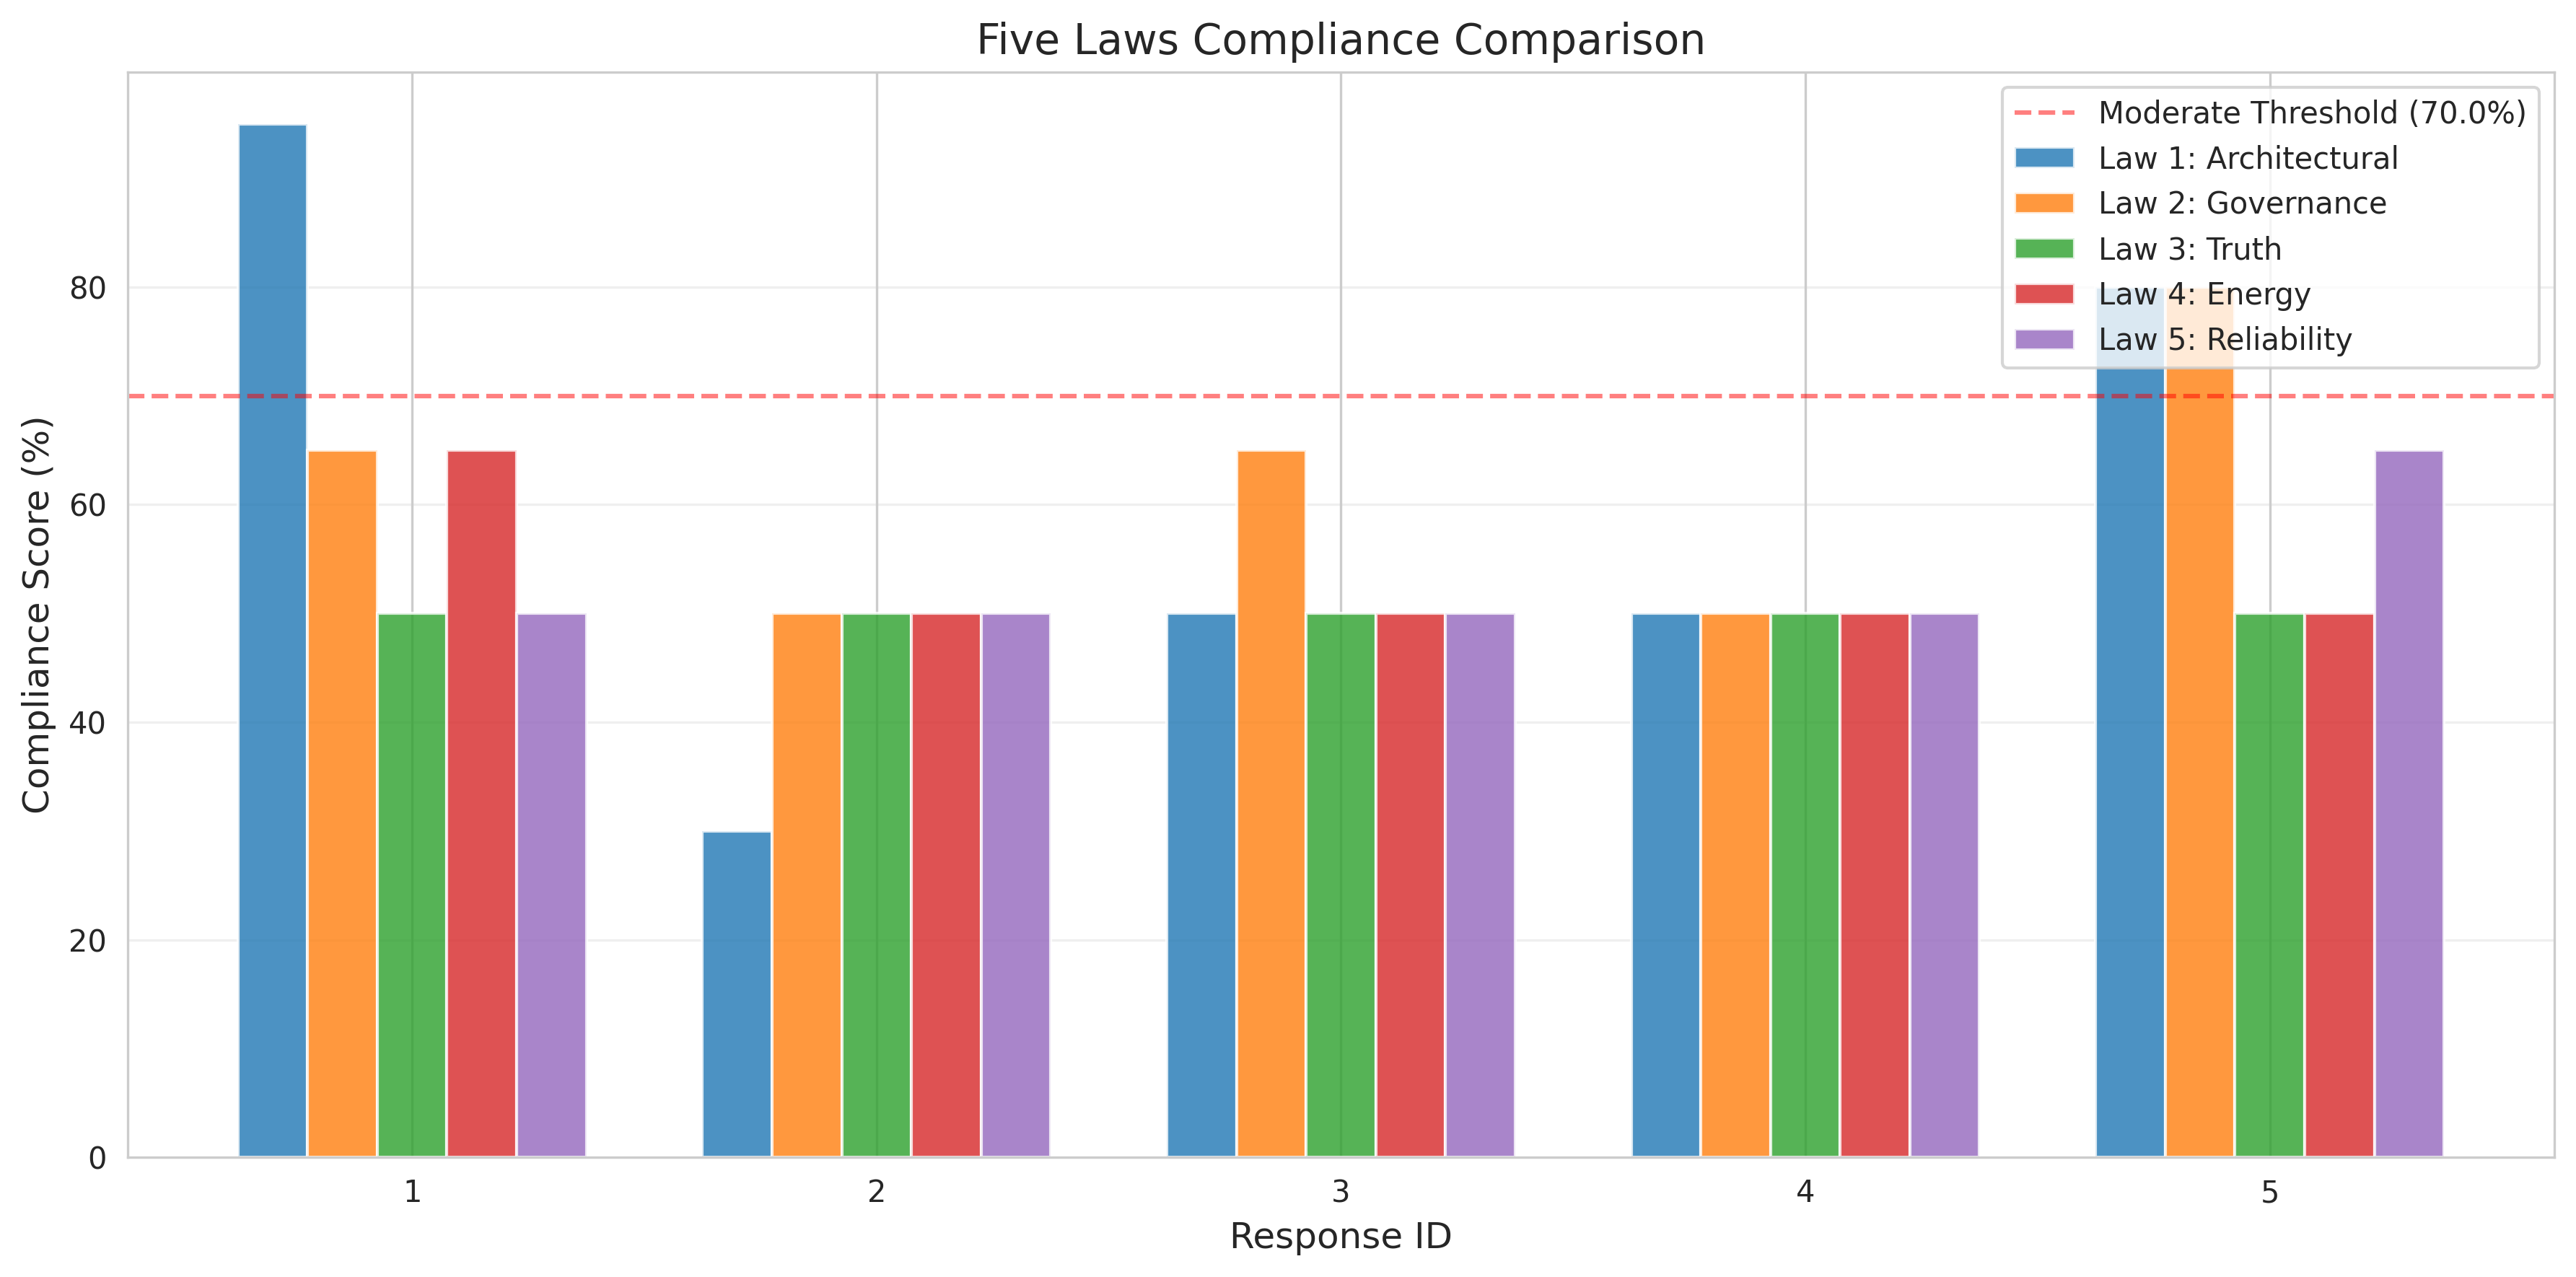

Source data for this figure (header and first rows):
id, text_preview, overall, law1, law2, law3, law4, law5, status, violations, recommendations
1, Use a coordinated multi-protocol archite…, 65.0, 95.0, 65.0, 50.0, 65.0, 50.0, CONDITIONAL, 0, 6
2, Just throw everything at a large languag…, 46.0, 30.0, 50.0, 50.0, 50.0, 50.0, FAIL, 1, 10
3, Apply ESL for emotion analysis, then REP…, 53.0, 50.0, 65.0, 50.0, 50.0, 50.0, FAIL, 0, 9
4, Try different approaches until something…, 50.0, 50.0, 50.0, 50.0, 50.0, 50.0, FAIL, 0, 10
5, Implement deterministic workflows with p…, 65.0, 80.0, 80.0, 50.0, 50.0, 65.0, CONDITIONAL, 0, 5
